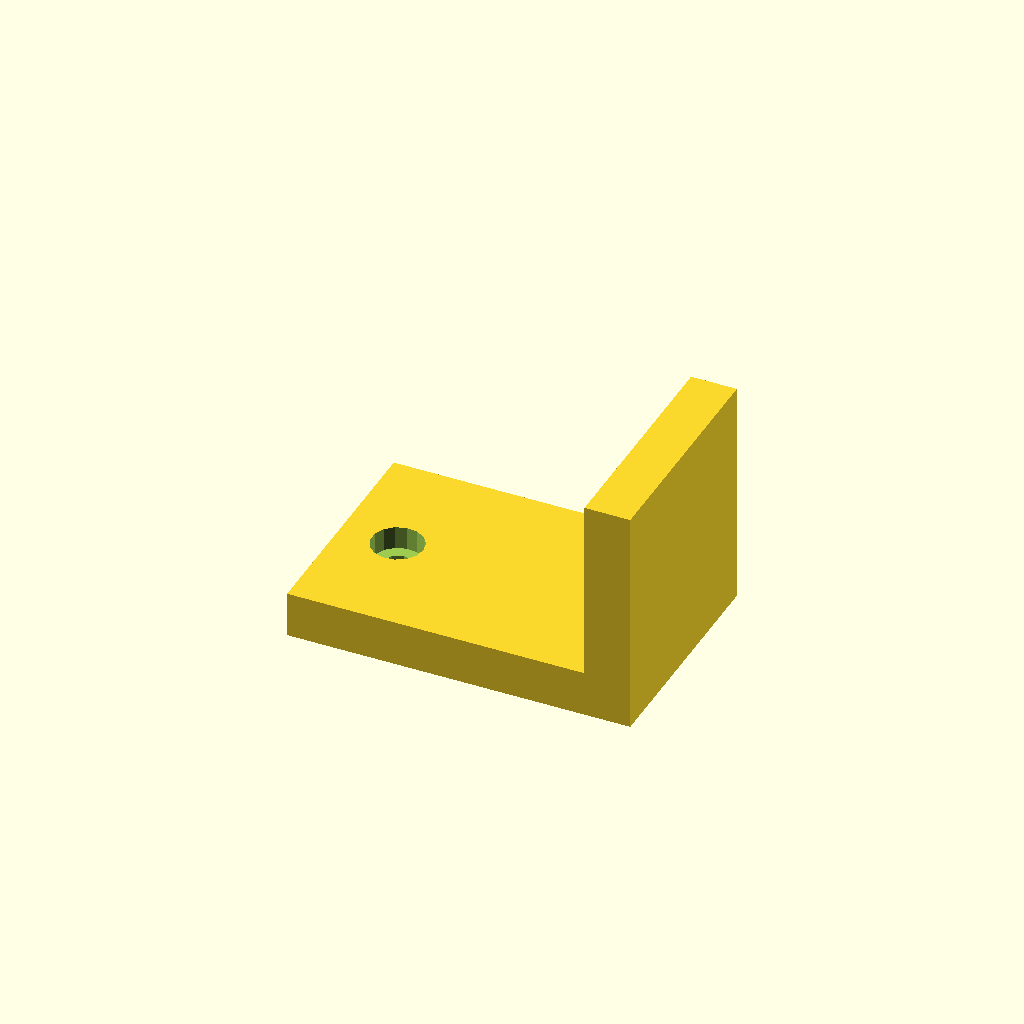
Cell 1: the model at its default parameters.
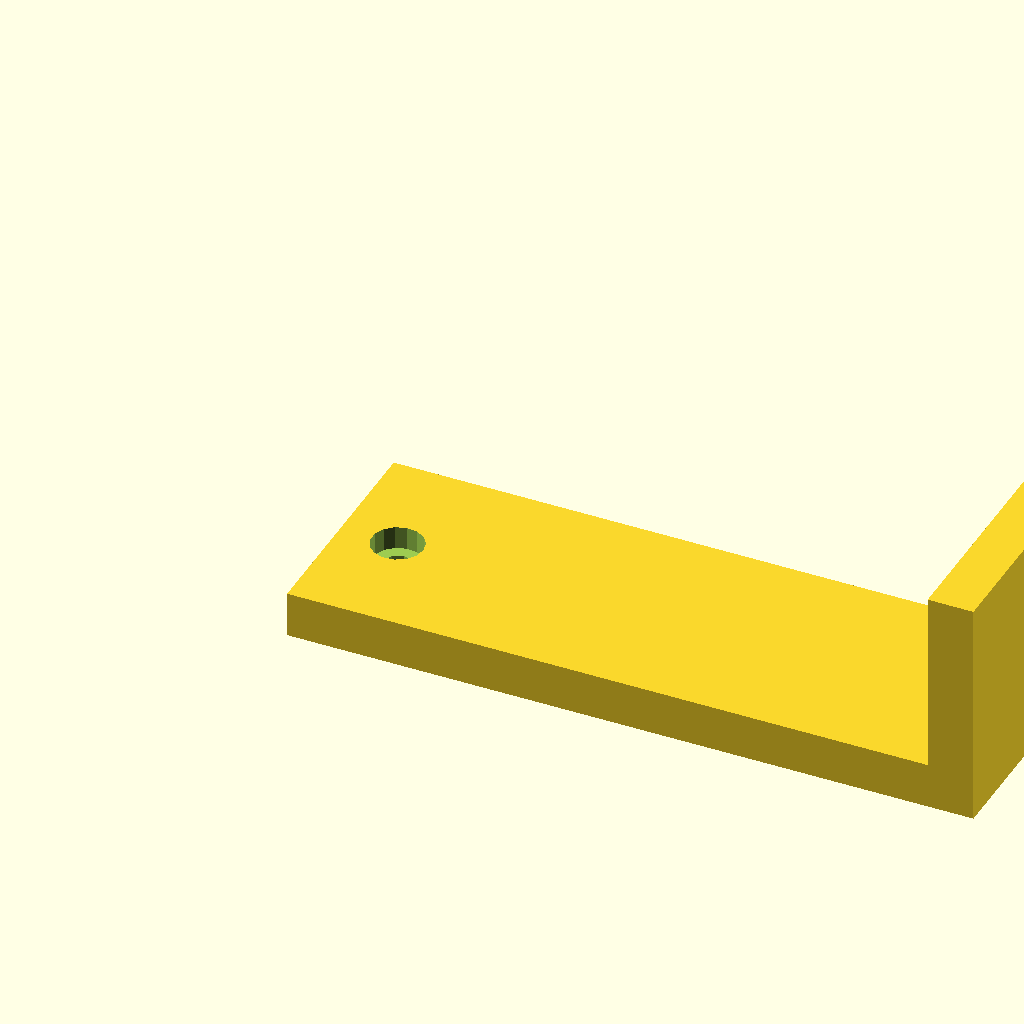
Cell 2 — a_len set to 120, the other parameters unchanged.
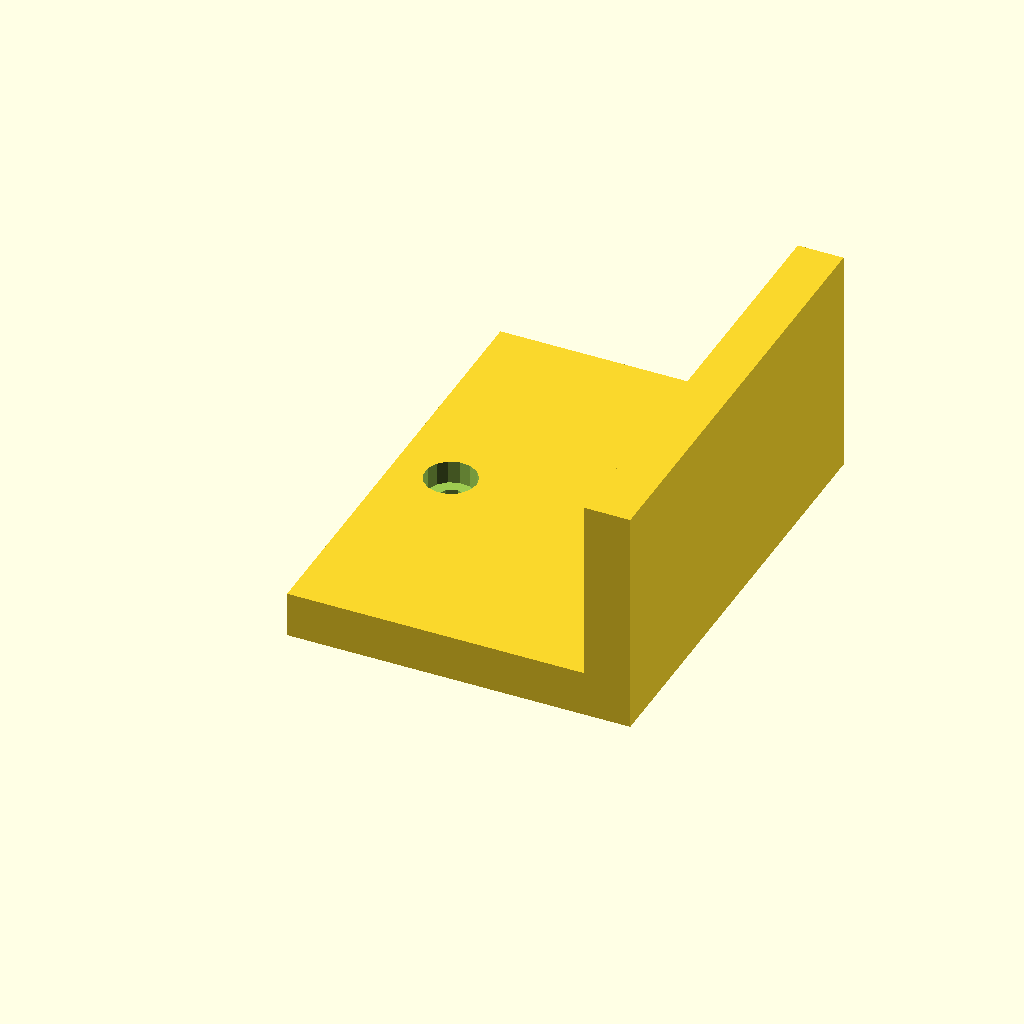
Cell 3: the same model with a_w = 80.
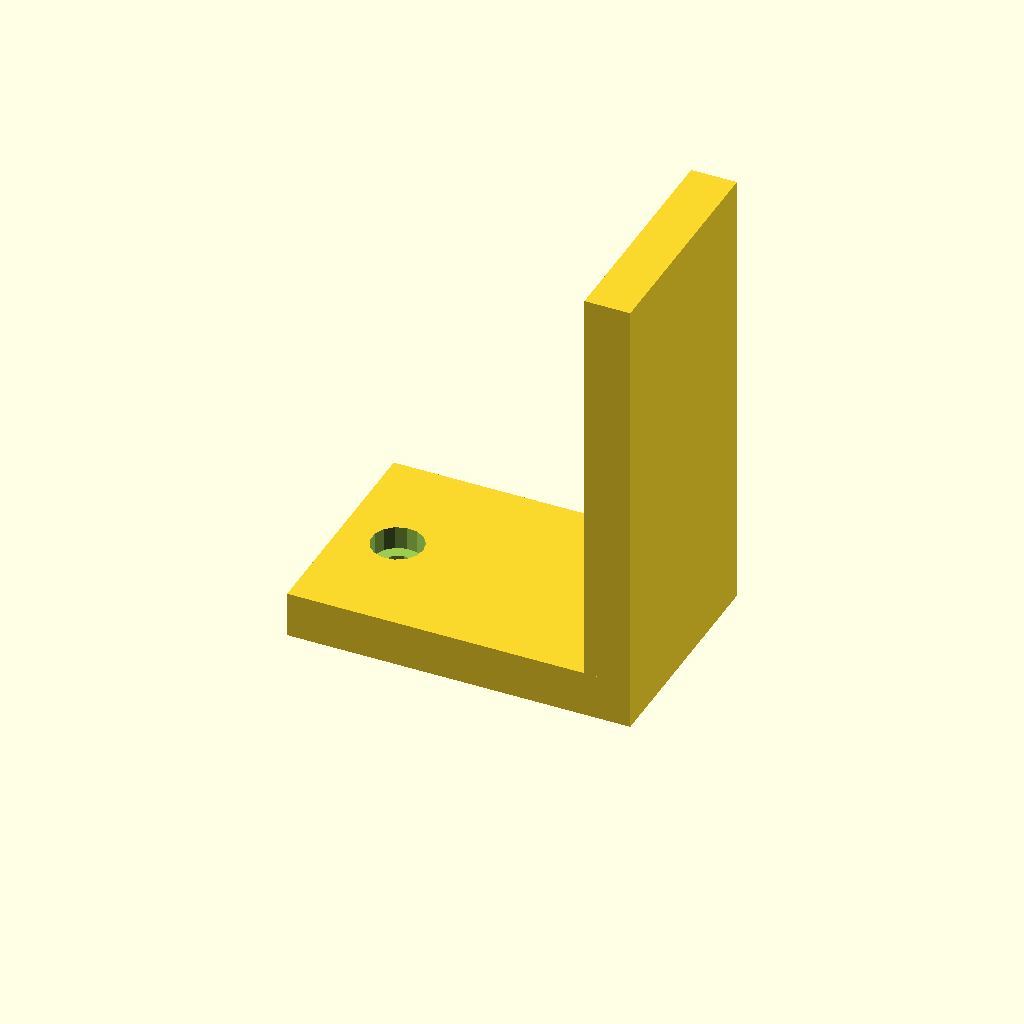
Cell 4 — b_len set to 80, the other parameters unchanged.
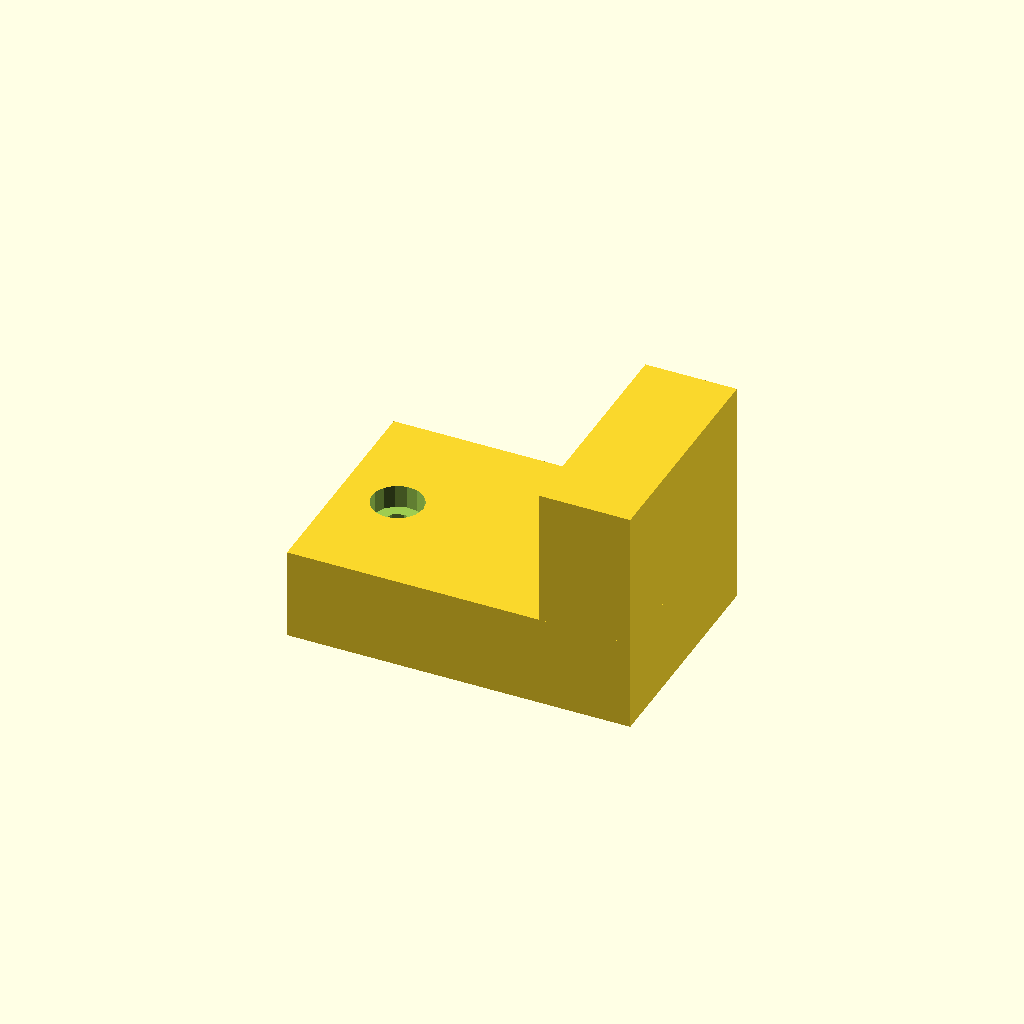
Cell 5 — t set to 16, the other parameters unchanged.
All cells are drawn from one camera (rotation 55°, 0°, 25°, orthographic, colour scheme Cornfield), so only the parameter changes between them.
The OpenSCAD source (modeling-assistant/models/001-bracket.scad):
// models/001-bracket.scad — 示例：L 型支架，带 4 个安装孔
// 用法: ./scripts/build.sh models/001-bracket.scad png
include <../lib/hole.scad>

// ===== 参数区 =====
a_len  = 60;   // 底臂长度
a_w    = 40;   // 底臂宽度
b_len  = 40;   // 立臂长度
t      = 8;    // 板厚
f_hole_d  = 5; // 安装孔直径
f_cb_d    = 9; // 沉头直径
f_cb_depth= 4; // 沉头深度
// ==================

echo("bracket: $a_len x $a_w x $b_len, t=$t");

difference() {
  union() {
    // 底臂
    translate([0, 0, 0])
      cube([a_len, a_w, t], center = [false, false, false]);
    // 立臂
    translate([a_len - t, 0, 0])
      cube([t, a_w, b_len], center = [false, false, false]);
  }
  // 底臂安装孔（沉头从顶面朝下）
  counterbore_hole(x = 10, y = a_w/2, d = f_hole_d, cb_d = f_cb_d, cb_depth = f_cb_depth, depth = t);
  counterbore_hole(x = a_len - 10, y = a_w/2, d = f_hole_d, cb_d = f_cb_d, cb_depth = f_cb_depth, depth = t);
}
Customizer parameters (derived from the source; name, type, default, range or options):
a_len: number, default 60
a_w: number, default 40
b_len: number, default 40
t: number, default 8
f_hole_d: number, default 5
f_cb_d: number, default 9
f_cb_depth: number, default 4
